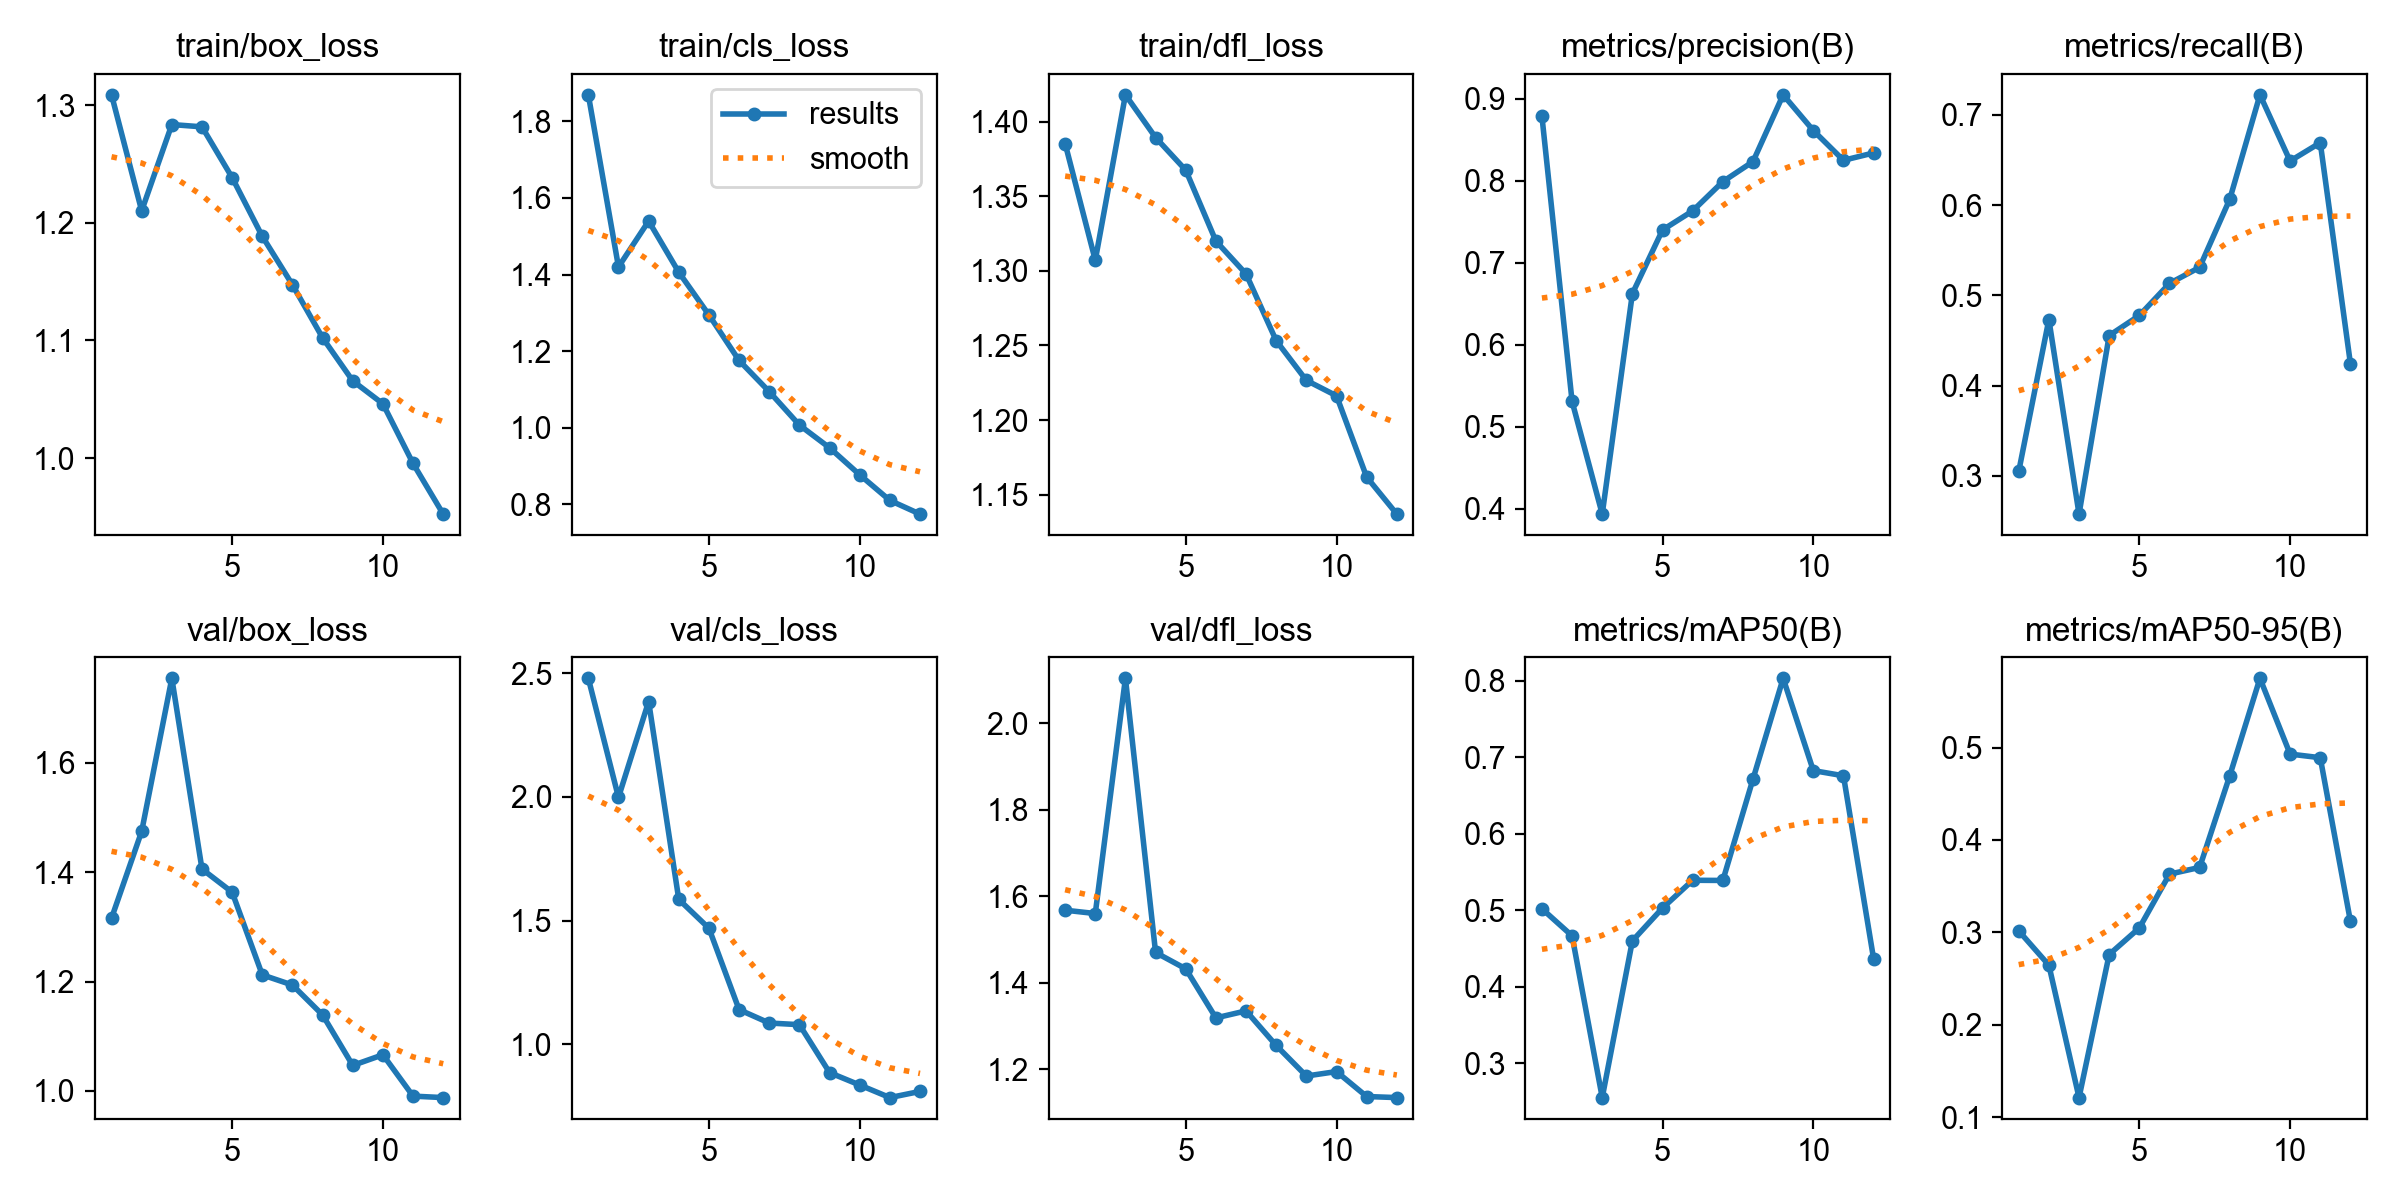

Data behind this chart, as committed beside it:
epoch, time, train/box_loss, train/cls_loss, train/dfl_loss, metrics/precision(B), metrics/recall(B), metrics/mAP50(B), metrics/mAP50-95(B), val/box_loss, val/cls_loss, val/dfl_loss, lr/pg0, lr/pg1, lr/pg2
1, 78.66, 1.309, 1.869, 1.385, 0.8784, 0.305, 0.5019, 0.3016, 1.316, 2.479, 1.568, 0.0006525, 0.0006525, 0.0006525
2, 165.5, 1.21, 1.42, 1.307, 0.5308, 0.4733, 0.4665, 0.2644, 1.474, 1.998, 1.56, 0.00121, 0.00121, 0.00121
3, 252.5, 1.284, 1.54, 1.418, 0.3935, 0.2578, 0.2551, 0.121, 1.754, 2.386, 2.103, 0.001658, 0.001658, 0.001658
4, 339.3, 1.282, 1.406, 1.389, 0.6623, 0.4556, 0.46, 0.2759, 1.405, 1.586, 1.47, 0.001505, 0.001505, 0.001505
5, 425.8, 1.239, 1.294, 1.368, 0.7398, 0.4778, 0.5028, 0.3047, 1.363, 1.469, 1.432, 0.00134, 0.00134, 0.00134
6, 511.6, 1.189, 1.175, 1.32, 0.7631, 0.5133, 0.5391, 0.363, 1.212, 1.141, 1.319, 0.001175, 0.001175, 0.001175
7, 609, 1.147, 1.094, 1.298, 0.7987, 0.5311, 0.5389, 0.3703, 1.194, 1.086, 1.335, 0.00101, 0.00101, 0.00101
8, 693.9, 1.102, 1.007, 1.253, 0.8231, 0.6067, 0.6714, 0.4697, 1.139, 1.08, 1.255, 0.000845, 0.000845, 0.000845
9, 780.5, 1.066, 0.9473, 1.227, 0.9045, 0.7222, 0.8031, 0.575, 1.047, 0.8862, 1.185, 0.00068, 0.00068, 0.00068
10, 871.9, 1.046, 0.8767, 1.216, 0.861, 0.6489, 0.6825, 0.493, 1.066, 0.836, 1.195, 0.000515, 0.000515, 0.000515
11, 964.8, 0.9953, 0.8098, 1.162, 0.8247, 0.6692, 0.6757, 0.489, 0.9906, 0.7852, 1.137, 0.00035, 0.00035, 0.00035
12, 1066, 0.9523, 0.7741, 1.137, 0.8337, 0.4244, 0.4364, 0.3119, 0.9879, 0.8101, 1.135, 0.000185, 0.000185, 0.000185
